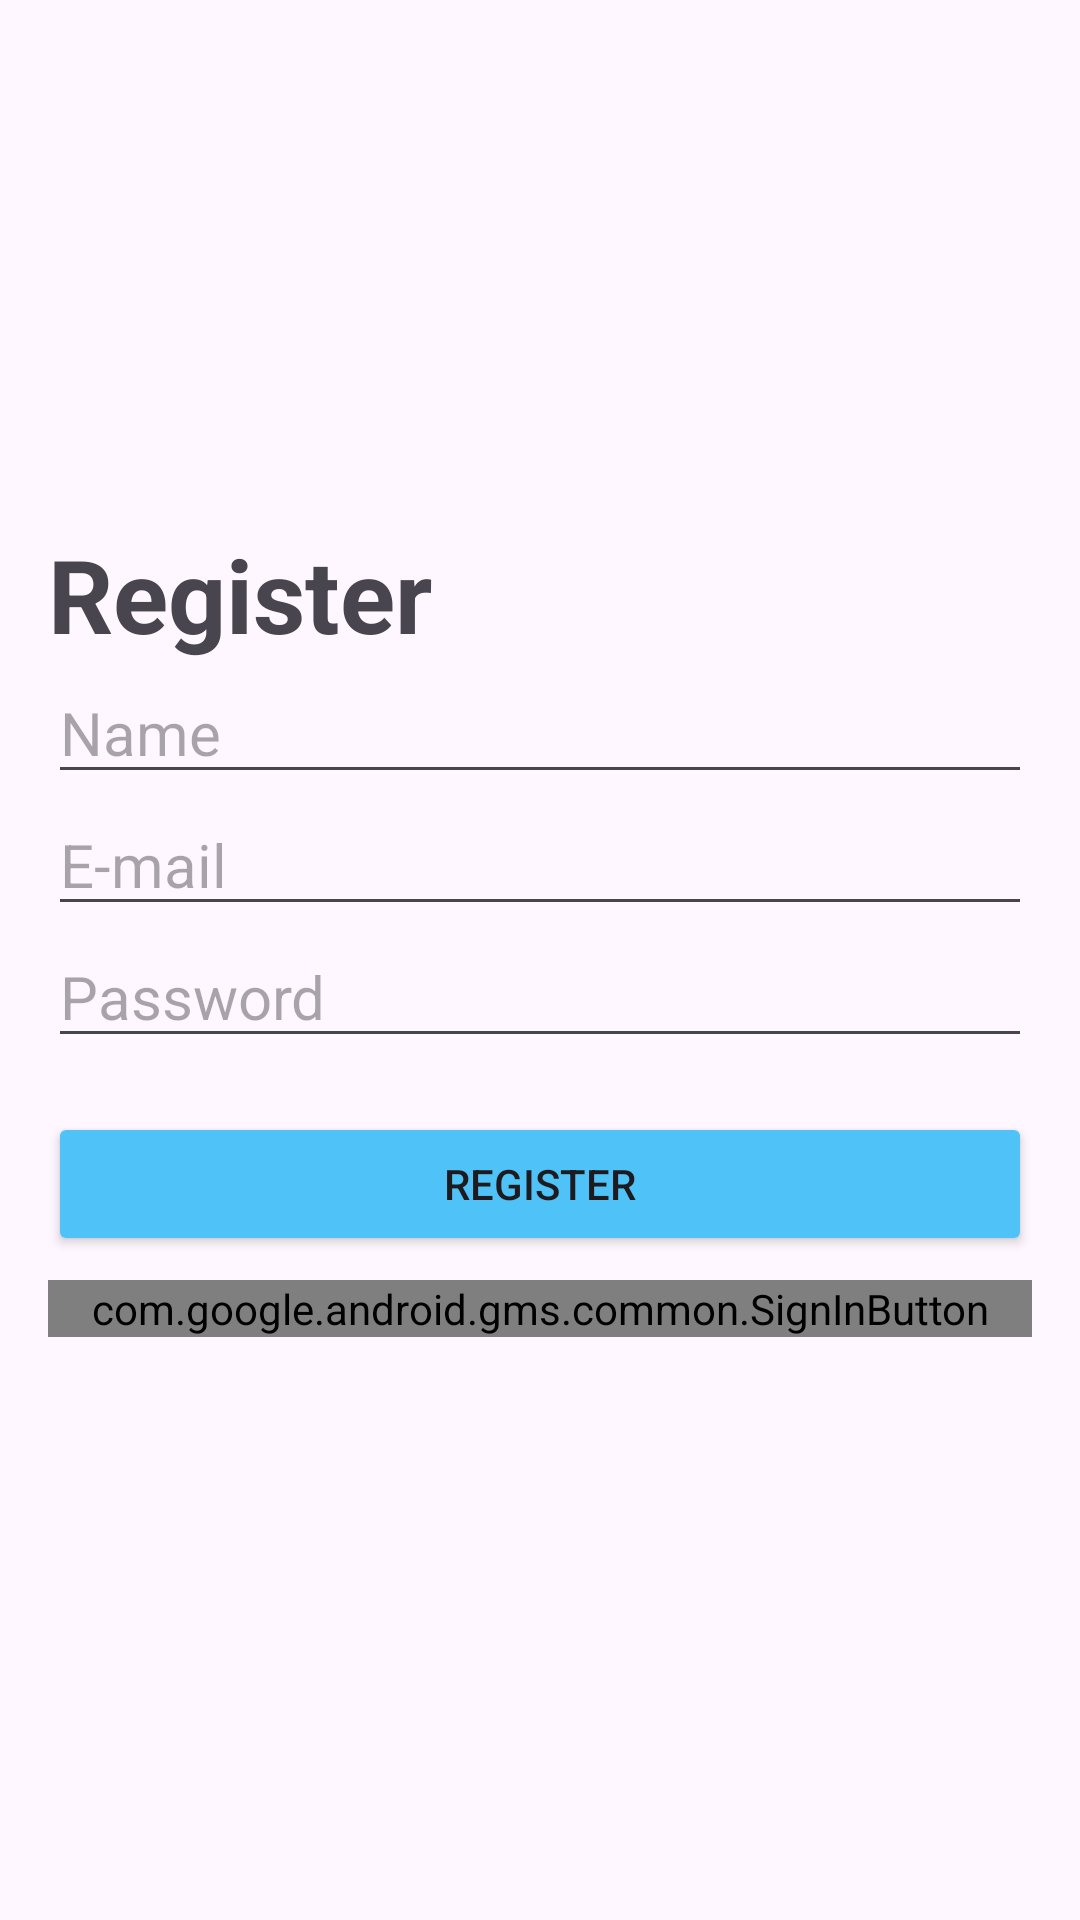

Write the Android layout XML for this screen, with the resource values it uses.
<!-- AndroidManifest.xml: application theme Theme.Jerlib -->
<!-- res/layout/fragment_register.xml -->
<?xml version="1.0" encoding="utf-8"?>
<LinearLayout xmlns:android="http://schemas.android.com/apk/res/android"
    xmlns:tools="http://schemas.android.com/tools"
    android:layout_width="match_parent"
    android:layout_height="wrap_content"
    android:gravity="center"
    android:orientation="vertical"
    android:padding="16dp"
    tools:context=".fragments.RegisterFragment">

    <TextView
        android:id="@+id/registerTitleTV"
        android:layout_width="match_parent"
        android:layout_height="wrap_content"
        android:text="Register"
        android:textSize="34sp"
        android:textStyle="bold" />

    <EditText
        android:id="@+id/registerNameET"
        android:layout_width="match_parent"
        android:layout_height="wrap_content"
        android:ems="10"
        android:hint="Name"
        android:inputType="text"
        android:textSize="20sp" />

    <EditText
        android:id="@+id/registerEmailET"
        android:layout_width="match_parent"
        android:layout_height="wrap_content"
        android:ems="10"
        android:hint="E-mail"
        android:inputType="textEmailAddress"
        android:textSize="20sp" />

    <EditText
        android:id="@+id/registerPasswordET"
        android:layout_width="match_parent"
        android:layout_height="wrap_content"
        android:ems="10"
        android:hint="Password"
        android:inputType="textPassword"
        android:textSize="20sp" />

    <Space
        android:layout_width="match_parent"
        android:layout_height="18dp" />

    <Button
        android:id="@+id/registerRegisterBtn"
        android:layout_width="match_parent"
        android:layout_height="wrap_content"
        android:backgroundTint="#4FC3F7"
        android:text="Register" />

    <Space
        android:layout_width="match_parent"
        android:layout_height="8dp" />

    <com.google.android.gms.common.SignInButton
        android:id="@+id/registerGoogleBtn"
        android:layout_width="match_parent"
        android:layout_height="wrap_content">
    </com.google.android.gms.common.SignInButton>

    <TextView
        android:id="@+id/registerErrorTV"
        android:layout_width="match_parent"
        android:layout_height="wrap_content"
        android:textColor="#FF0000"
        android:textStyle="bold" />


</LinearLayout>
<!-- resources referenced by this layout -->
<resources>
  <style name="Theme.Jerlib" parent="Base.Theme.Jerlib" />
  <style name="Base.Theme.Jerlib" parent="Theme.Material3.DayNight.NoActionBar">
          
          
      </style>
</resources>
